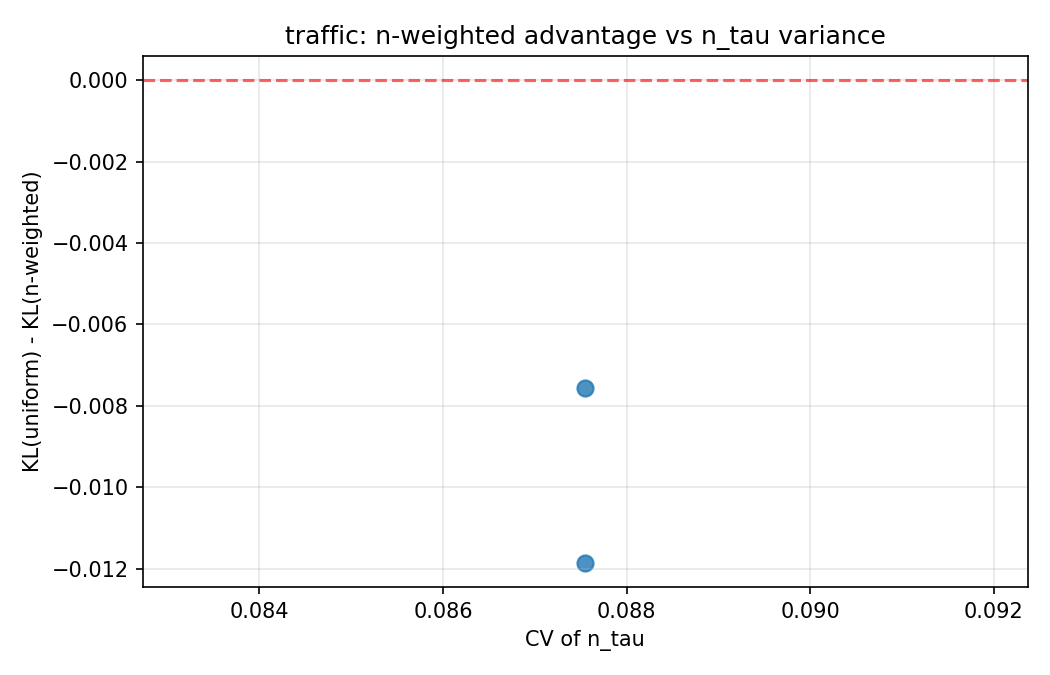

The file beside this chart, header and first rows:
sensor, cv_n_tau, mean_n_tau, kl_uniform, kl_n_weighted, mae_uniform, mae_n_weighted, nmae_uniform, nmae_n_weighted, kl_advantage
speed, 0.08755, 5.926, 0.7835, 0.7954, 52.76, 52.97, 1.055, 1.059, -0.01187
object_count, 0.08755, 5.926, 0.7415, 0.7491, 52.76, 52.97, 1.055, 1.059, -0.007565
